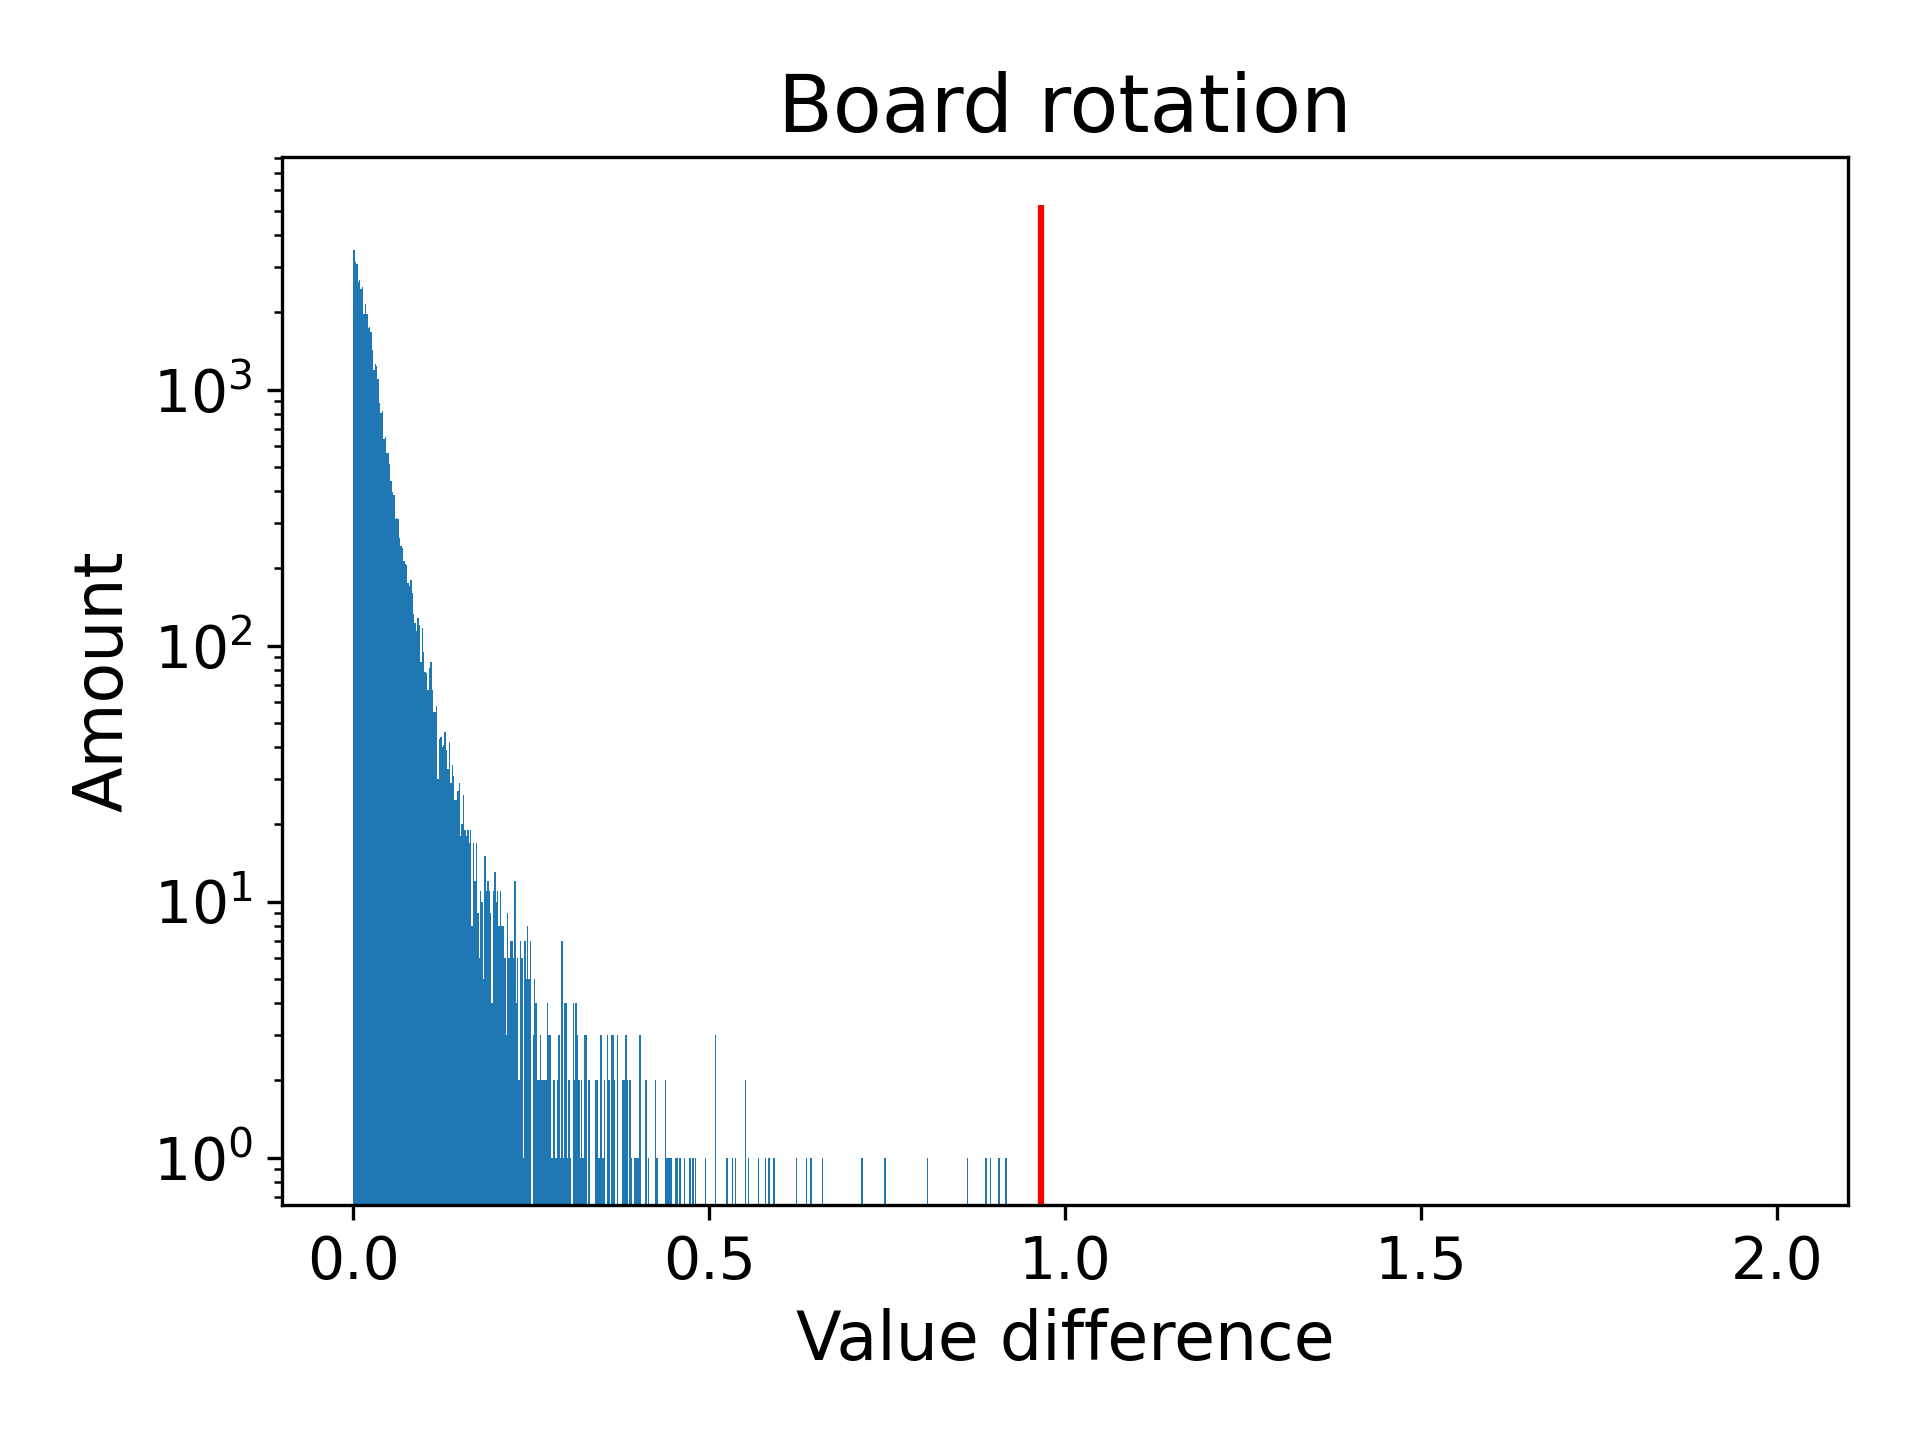

Values plotted in this chart, from the file beside it:
, fen, original, rot180, difference
19, 8/1r1N1R2/8/k2K3Q/4n3/8/6q1/8 w - - 18 6…, 0.786, -0.18, 0.966
32648, 1QN5/3q4/2k5/8/K6r/8/6n1/R7 w - - 20 63, 0.029, -0.888, 0.917
21, 8/8/1R6/8/1N3k2/2n5/1r4Q1/1q4K1 w - - 4 …, -0.957, -0.05, 0.907
13, 7k/8/8/7K/3r4/2n4R/5R1N/2r5 w - - 20 68, 0.105, 1.0, 0.895
12, 8/8/8/5r2/6q1/1R2R2Q/3K1k2/6r1 w - - 9 5…, 0.037, 0.926, 0.889
16, 2K1B3/2r3k1/4B3/8/5b2/8/4R2b/8 w - - 12 …, -0.924, -0.061, 0.863
533, 4b3/4r3/k6B/8/8/8/1R3Bb1/1K6 w - - 9 54, 0.039, 0.847, 0.808
94, 5B2/2B4k/7r/8/K1bR4/3b4/8/8 w - - 0 55, 0.198, 0.944, 0.746
50, 1r2B1R1/8/8/1B6/8/7k/7b/2b2K2 w - - 14 5…, 0.181, 0.895, 0.714
1272, 8/8/8/8/qr1bR3/3B4/k5K1/2Q5 w - - 4 35, 0.245, 0.903, 0.658
88, 8/8/8/6n1/8/7k/3rq2N/Q2R2K1 w - - 6 35, 0.109, 0.751, 0.642
3388, 8/1B5K/Q3R3/1b6/2q2r2/8/2k5/8 w - - 10 4…, -0.119, -0.756, 0.637
1275, 8/4Bb2/k7/6Q1/2b5/2q3B1/8/2K5 w - - 15 6…, -0.741, -0.118, 0.623
244, 8/5k2/5q2/6K1/8/2n5/3QB1Nb/8 w - - 5 54, -0.828, -0.238, 0.59
601, 6q1/8/4NK2/8/8/8/4k3/1Q1Rn1r1 w - - 11 6…, 0.803, 0.219, 0.584
220, 1K3n1k/6r1/8/8/2N5/7b/8/B1R5 w - - 0 38, 0.892, 0.309, 0.583
10697, 5N2/7B/8/4k3/q2b4/8/4K1Q1/6n1 w - - 7 50, -0.727, -0.149, 0.578
1250, Q1K5/2b5/3q4/8/2k5/8/1B2N2n/8 w - - 14 5…, 0.188, 0.757, 0.569
145, Nnr5/5R2/8/8/6r1/7k/3R4/7K w - - 2 54, 0.791, 0.236, 0.555
49, 8/5k2/2B5/7K/8/4QB2/1b2b3/4q3 w - - 2 56, 1.0, 0.449, 0.551
288, K7/2r5/5k2/2n5/8/1r6/R6N/2R5 w - - 4 44, -0.797, -0.247, 0.55
75, r7/3n4/6R1/8/n2N4/5K2/8/1N3k2 w - - 6 62, 0.319, 0.856, 0.537
184, k7/8/7r/2Q5/1B1b2R1/4q3/8/5K2 w - - 3 37, 0.388, 0.92, 0.532
119, 5Q2/2k5/K2n1N2/3b2qB/8/8/8/8 w - - 4 33, 0.741, 0.216, 0.525
625, 2b3B1/5R1Q/8/4r2K/3k4/8/q7/8 w - - 18 58, -0.139, -0.649, 0.51
1782, 8/4r3/2N5/4r3/8/1K3k2/R6R/6n1 w - - 6 33, 0.737, 0.228, 0.509
204, B4B2/8/8/8/Q1bq4/6k1/bK6/8 w - - 0 58, -0.793, -0.284, 0.509
459, 8/8/3Q4/K1N5/5R2/8/1r3n2/4k1q1 w - - 6 5…, 0.191, 0.686, 0.495
79, 7q/5kr1/B6b/8/R7/3Q4/8/6K1 w - - 5 68, 0.869, 0.388, 0.481
240, 7k/8/8/b4B1K/2r5/3N1R2/8/3n4 w - - 17 62, 0.817, 0.341, 0.476
112, 6K1/7N/r7/8/2R4Q/8/qn4k1/8 w - - 1 57, 0.634, 0.161, 0.473
1123, 7q/8/N7/6Q1/3K4/k7/r4nR1/8 w - - 2 34, -0.195, -0.66, 0.465
818, 8/5q2/7R/3b4/4KQ2/8/4k3/1r5B w - - 5 31, -0.679, -0.22, 0.459
101, 8/8/6R1/1k2b1B1/2br4/K7/6B1/8 w - - 0 46, -0.68, -0.226, 0.454
76, n6b/8/7k/8/5K1N/2q5/8/2BQ4 w - - 13 59, 0.52, 0.973, 0.453
464, 2k4r/8/7b/1b6/8/1B2R3/3K4/1B6 w - - 0 31, -0.867, -0.421, 0.446
1451, K7/6r1/8/3kq3/R5n1/4Q3/8/5N2 w - - 2 37, 0.801, 0.356, 0.445
225, 4k3/3r4/1K1n4/8/2R5/8/4q3/2Q4N w - - 6 4…, -0.258, -0.702, 0.444
167, 7R/r7/n7/5r2/8/3R1N2/2K5/5k2 w - - 10 45, 0.479, 0.92, 0.441
1008, 1r6/3B4/8/8/K2b1R2/Q7/1q2k3/8 w - - 5 48, 0.084, 0.523, 0.439
3206, 5b2/1q6/1nN3K1/8/7k/5B2/8/1Q6 w - - 2 51, 0.86, 0.422, 0.438
1205, 8/nN6/r4q2/1k6/8/6R1/5K2/4Q3 w - - 4 62, -0.661, -0.234, 0.427
2527, B6R/r7/8/2K5/5q2/2Q5/k3b3/8 w - - 0 46, 0.237, 0.663, 0.426
416, 8/5B2/R3n3/N7/3K4/8/b7/r1k5 w - - 15 53, 0.596, 0.172, 0.424
1025, 2n5/8/8/k1N5/8/K7/1R2N3/5r1n w - - 11 36, 0.703, 0.288, 0.415
524, 8/7k/3K1q2/2B5/r1b5/2R5/8/4Q3 w - - 6 62, -0.396, -0.808, 0.412
496, 8/3k2q1/3N4/Q7/1B1n4/4b3/8/2K5 w - - 4 4…, -0.373, -0.784, 0.411
1184, b3q3/6Q1/3KB3/8/1bB5/8/8/7k w - - 3 30, -0.179, -0.582, 0.403
3890, 8/8/7K/5n2/1RQ3N1/r4k2/6q1/8 w - - 10 52, 0.203, 0.606, 0.403
421, k1K2R2/3rr3/n7/6R1/8/5N2/8/8 w - - 7 49, -0.357, -0.759, 0.402
1401, b6k/1b2K3/7B/8/8/1B5N/8/7n w - - 15 48, 0.747, 0.347, 0.4
5510, 8/8/5q2/Q3N2b/3n4/B7/2K5/k7 w - - 6 50, 0.524, 0.126, 0.398
1745, 8/2Q5/4b1q1/8/4K3/3B4/2B5/2kb4 w - - 9 5…, -0.5, -0.104, 0.396
860, 1K1n4/3N4/8/k1b4q/4Q3/8/8/B7 w - - 4 61, 0.54, 0.934, 0.394
213, 2r5/8/6B1/8/4R3/K6k/8/1b3n1N w - - 13 42, 0.424, 0.816, 0.392
1672, 5B2/8/7R/r7/2k1b1r1/8/8/3R2K1 w - - 2 36, -0.609, -0.22, 0.389
25, 8/r6r/8/2N5/1R4R1/n7/8/3k2K1 w - - 21 69, 0.899, 0.511, 0.388
408, 8/2R5/3r4/4r3/1k6/2R5/1K3N2/5n2 w - - 4 …, 0.838, 0.452, 0.386
1618, 8/1kq3b1/2r5/8/3R1Q2/8/8/4KB2 w - - 8 33, 0.643, 0.258, 0.385
360, 6B1/8/3R4/1k3r2/6B1/4K3/6b1/1b6 w - - 10…, 0.702, 0.318, 0.384
... 49,940 more rows
